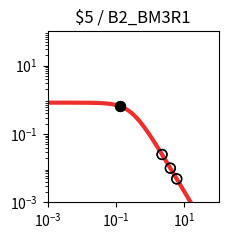

This figure's Python source: (Note: this script raises an exception after producing the figure.)
import matplotlib.pyplot as plt
import matplotlib.ticker as ticker
import numpy as np

fig, ax = plt.subplots(figsize=(2.5,2.5))

plt.xlim(1.000000e-03, 1.000000e+02)
plt.ylim(1.000000e-03, 1.000000e+02)

x = np.array([1.000000e-03,1.122018e-03,1.258925e-03,1.412538e-03,1.584893e-03,1.778279e-03,1.995262e-03,2.238721e-03,2.511886e-03,2.818383e-03,3.162278e-03,3.548134e-03,3.981072e-03,4.466836e-03,5.011872e-03,5.623413e-03,6.309573e-03,7.079458e-03,7.943282e-03,8.912509e-03,1.000000e-02,1.122018e-02,1.258925e-02,1.412538e-02,1.584893e-02,1.778279e-02,1.995262e-02,2.238721e-02,2.511886e-02,2.818383e-02,3.162278e-02,3.548134e-02,3.981072e-02,4.466836e-02,5.011872e-02,5.623413e-02,6.309573e-02,7.079458e-02,7.943282e-02,8.912509e-02,1.000000e-01,1.122018e-01,1.258925e-01,1.412538e-01,1.584893e-01,1.778279e-01,1.995262e-01,2.238721e-01,2.511886e-01,2.818383e-01,3.162278e-01,3.548134e-01,3.981072e-01,4.466836e-01,5.011872e-01,5.623413e-01,6.309573e-01,7.079458e-01,7.943282e-01,8.912509e-01,1.000000e+00,1.122018e+00,1.258925e+00,1.412538e+00,1.584893e+00,1.778279e+00,1.995262e+00,2.238721e+00,2.511886e+00,2.818383e+00,3.162278e+00,3.548134e+00,3.981072e+00,4.466836e+00,5.011872e+00,5.623413e+00,6.309573e+00,7.079458e+00,7.943282e+00,8.912509e+00,1.000000e+01,1.122018e+01,1.258925e+01,1.412538e+01,1.584893e+01,1.778279e+01,1.995262e+01,2.238721e+01,2.511886e+01,2.818383e+01,3.162278e+01,3.548134e+01,3.981072e+01,4.466836e+01,5.011872e+01,5.623413e+01,6.309573e+01,7.079458e+01,7.943282e+01,8.912509e+01,1.000000e+02,])
y = np.array([8.219400e-01,8.219271e-01,8.219115e-01,8.218926e-01,8.218696e-01,8.218416e-01,8.218078e-01,8.217666e-01,8.217167e-01,8.216560e-01,8.215824e-01,8.214931e-01,8.213846e-01,8.212530e-01,8.210933e-01,8.208994e-01,8.206642e-01,8.203787e-01,8.200325e-01,8.196125e-01,8.191032e-01,8.184856e-01,8.177371e-01,8.168303e-01,8.157319e-01,8.144024e-01,8.127941e-01,8.108499e-01,8.085021e-01,8.056697e-01,8.022576e-01,7.981536e-01,7.932271e-01,7.873270e-01,7.802807e-01,7.718935e-01,7.619500e-01,7.502167e-01,7.364483e-01,7.203966e-01,7.018247e-01,6.805248e-01,6.563407e-01,6.291939e-01,5.991091e-01,5.662382e-01,5.308754e-01,4.934599e-01,4.545641e-01,4.148627e-01,3.750891e-01,3.359820e-01,2.982313e-01,2.624319e-01,2.290505e-01,1.984097e-01,1.706879e-01,1.459329e-01,1.240842e-01,1.049986e-01,8.847644e-02,7.428478e-02,6.217651e-02,5.190485e-02,4.323354e-02,3.594326e-02,2.983521e-02,2.473248e-02,2.047991e-02,1.694300e-02,1.400624e-02,1.157120e-02,9.554497e-03,7.885857e-03,6.506302e-03,5.366496e-03,4.425283e-03,3.648409e-03,3.007416e-03,2.478699e-03,2.042701e-03,1.683237e-03,1.386922e-03,1.142697e-03,9.414293e-04,7.755779e-04,6.389218e-04,5.263289e-04,4.335671e-04,3.571467e-04,2.941914e-04,2.423301e-04,1.996089e-04,1.644177e-04,1.354297e-04,1.115518e-04,9.188336e-05,7.568249e-05,6.233794e-05,5.134620e-05,4.229247e-05,])
c = "#ee2f2b"

hi_x = np.array([1.286807e-01,1.286807e-01,])
hi_y = np.array([6.514046e-01,6.514046e-01,])
lo_x = np.array([5.965957e+00,5.965957e+00,3.874512e+00,3.874512e+00,2.220126e+00,2.220126e+00,])
lo_y = np.array([4.860588e-03,4.860588e-03,9.995997e-03,9.995997e-03,2.507186e-02,2.507186e-02,])

plt.loglog(x,y,lw=3,color=c)
plt.scatter(hi_x,hi_y,marker='o',s=50,color='black',zorder=10)
plt.scatter(lo_x,lo_y,marker='o',s=50,edgecolors='black',color='none',zorder=10)

plt.title("$5 / B2_BM3R1")

ax.xaxis.set_major_locator(ticker.LogLocator(numticks=3))
ax.yaxis.set_major_locator(ticker.LogLocator(numticks=3))

ax.set_aspect('equal')
plt.tight_layout()

plt.savefig("/home/user/output/response_plot_$5_B2_BM3R1.png", bbox_inches='tight')
